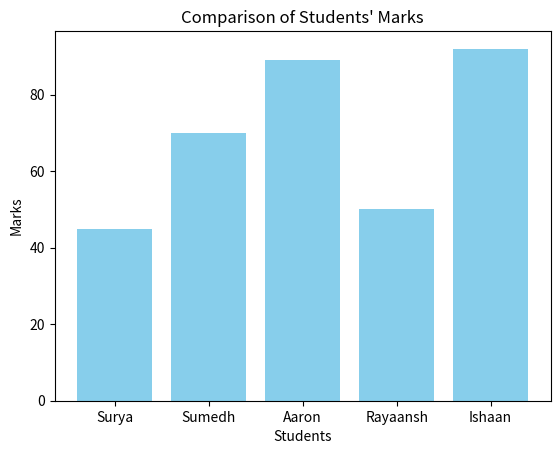

Write the Python code that produced this figure.
# Python program to create a bar chart using the Matplotlib library to compare student’s marks: Stud_name= [“Priya”,” Angel”,” Diaz”,” Mike”,” Ryan”] Stud_marks= [45,70,89,50,92]

import matplotlib.pyplot as plt

x = ["Surya", "Sumedh", "Aaron", "Rayaansh", "Ishaan"]
y = [45, 70, 89, 50, 92]

plt.bar(x, y, color='skyblue')

plt.title("Comparison of Students' Marks")
plt.xlabel("Students")
plt.ylabel("Marks")

plt.show()
